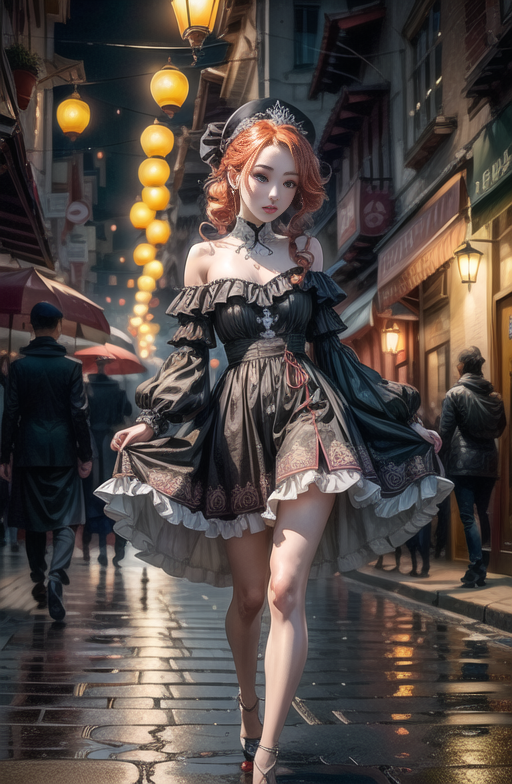
Generation parameters embedded in this image by AUTOMATIC1111 Stable Diffusion web UI or a fork of it (Forge, ...) (PNG 'parameters' text chunk):
((best quality)), ((masterpiece)), (detailed),women,Black and beige dress, Asymmetric hem dress, in a city street, floating lantern illumination, Pierrot clown, Southeast Asian, Crown braid hair, Bright red hair color,  <lora:add_detail:1>, <lora:epiNoiseoffset_v2:1>
Negative prompt: worst quality, low quality:1.4,easynegative, ng_deepnegative_v1_75t,badhandv4, paintings, sketches, (worst quality:2), (low quality:2), (normal quality:2), lowres, normal quality, ((monochrome)), ((grayscale)), skin spots, acnes, skin blemishes, age spot, glans, umbrella, crosseyed, cross eyes, bad teeth, crooked teeth
Steps: 114, Sampler: Euler a, CFG scale: 8.5, Seed: 3248706681, Size: 512x786, Model hash: 4199bcdd14, Model: revAnimated_v122, Clip skip: 2